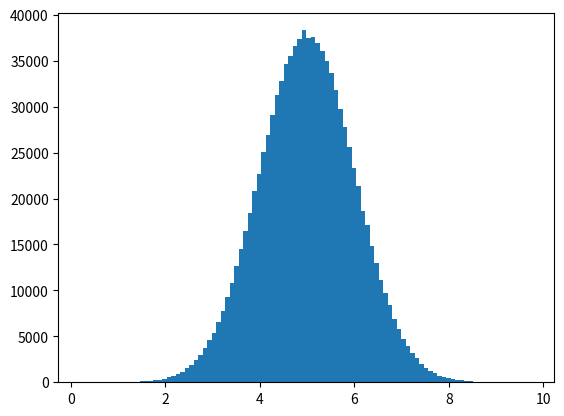

Source code (Python):
import numpy
import matplotlib.pyplot as plt 

x = numpy.random.normal(5.0, 1.0, 1000000)

plt.hist(x, 100)
plt.show()